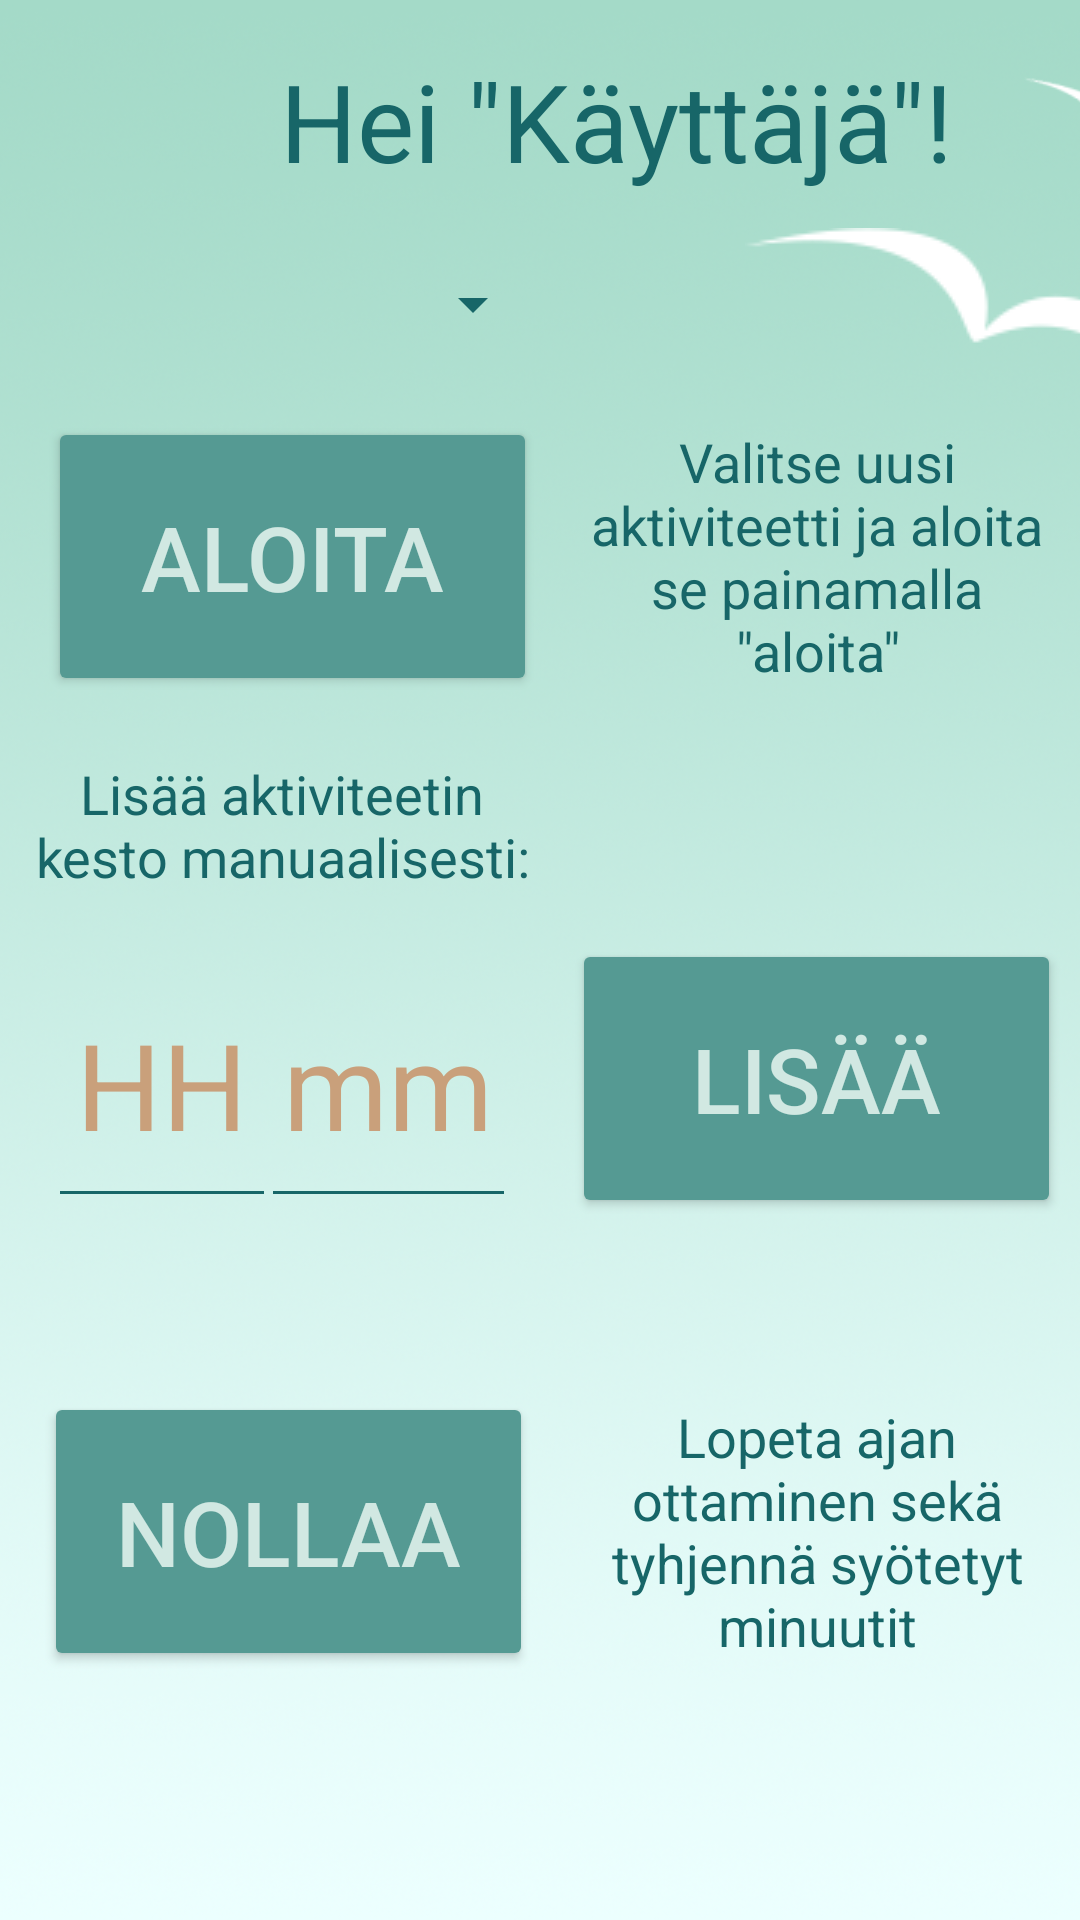

Produce the Android XML layout that renders to this screen, including the resource entries it uses.
<!-- AndroidManifest.xml: application theme AppTheme -->
<!-- res/layout/fragment_input.xml -->
<?xml version="1.0" encoding="utf-8"?>
<android.support.constraint.ConstraintLayout
    xmlns:android="http://schemas.android.com/apk/res/android"
    xmlns:app="http://schemas.android.com/apk/res-auto"
    xmlns:tools="http://schemas.android.com/tools"
    android:layout_width="match_parent"
    android:layout_height="match_parent"
    tools:context=".fragments.InputFragment"
    android:background="@drawable/background_extra_light">

    

    <ImageView
        android:id="@+id/imageView9"
        android:layout_width="64dp"
        android:layout_height="52dp"
        android:layout_marginTop="8dp"
        android:src="@drawable/bird2"
        android:visibility="visible"
        app:layout_constraintBottom_toTopOf="@+id/imageView10"
        app:layout_constraintEnd_toEndOf="@+id/tvHello"
        app:layout_constraintHorizontal_bias="0.951"
        app:layout_constraintStart_toEndOf="@+id/spinnerActions"
        app:layout_constraintTop_toTopOf="@+id/tvHello"
        app:layout_constraintVertical_bias="1.0" />

    <ImageView
        android:id="@+id/imageView10"
        android:layout_width="wrap_content"
        android:layout_height="wrap_content"
        android:layout_marginTop="8dp"
        android:src="@drawable/bird3"
        app:layout_constraintBottom_toTopOf="@+id/timeView"
        app:layout_constraintEnd_toEndOf="@+id/imageView9"
        app:layout_constraintHorizontal_bias="1.0"
        app:layout_constraintStart_toStartOf="@+id/imageView9"
        app:layout_constraintTop_toBottomOf="@+id/tvHello"
        app:layout_constraintVertical_bias="1.0" />

    <Button
        android:id="@+id/addInput"
        android:layout_width="163dp"
        android:layout_height="93dp"
        android:layout_marginStart="20dp"
        android:layout_marginEnd="8dp"
        android:backgroundTint="@color/colorAccent4"
        android:text="Lisää"
        android:textColor="@color/colorAccent"
        android:textSize="30sp"
        app:layout_constraintBottom_toBottomOf="@+id/timeView3"
        app:layout_constraintEnd_toEndOf="parent"
        app:layout_constraintStart_toEndOf="@+id/timeView3"
        app:layout_constraintTop_toTopOf="@+id/timeView3"
        app:layout_constraintVertical_bias="1.0" />

    <TextView
        android:id="@+id/tvHello"
        android:layout_width="395dp"
        android:layout_height="48dp"
        android:layout_marginStart="8dp"
        android:layout_marginTop="16dp"
        android:layout_marginEnd="8dp"
        android:layout_marginBottom="8dp"
        android:gravity="center_vertical|center"
        android:text='Hei "Käyttäjä"!'
        android:textColor="@color/colorAccent3"
        android:textSize="36sp"
        app:layout_constraintBottom_toBottomOf="parent"
        app:layout_constraintEnd_toEndOf="parent"
        app:layout_constraintHorizontal_bias="0.0"
        app:layout_constraintStart_toStartOf="parent"
        app:layout_constraintTop_toTopOf="parent"
        app:layout_constraintVertical_bias="0.0" />

    <Spinner
        android:id="@+id/spinnerActions"
        android:layout_width="160dp"
        android:layout_height="43dp"
        android:layout_marginStart="8dp"
        android:layout_marginTop="8dp"
        android:layout_marginBottom="8dp"
        android:backgroundTint="@color/colorAccent3"
        app:layout_constraintBottom_toTopOf="@+id/startButton"
        app:layout_constraintEnd_toEndOf="@+id/startButton"
        app:layout_constraintStart_toStartOf="@+id/startButton"
        app:layout_constraintTop_toBottomOf="@+id/tvHello" />

    <EditText
        android:id="@+id/timeView2"
        android:layout_width="76dp"
        android:layout_height="92dp"
        android:layout_marginStart="16dp"
        android:backgroundTint="@color/colorAccent3"
        android:ems="10"
        android:gravity="center_vertical|center_horizontal"
        android:hint="HH"
        android:inputType="number"
        android:textColor="@color/colorAccent3"
        android:textColorHint="@color/colorPrimaryDark"
        android:textSize="40sp"
        app:layout_constraintBaseline_toBaselineOf="@+id/textView4"
        app:layout_constraintStart_toStartOf="parent" />


    <EditText
        android:id="@+id/timeView3"
        android:layout_width="85dp"
        android:layout_height="92dp"
        android:layout_marginStart="16dp"
        android:layout_marginBottom="8dp"
        android:backgroundTint="@color/colorAccent3"
        android:ems="10"
        android:gravity="center_vertical|center_horizontal"
        android:hint="mm"
        android:inputType="number"
        android:textColor="@color/colorAccent3"
        android:textColorHint="@color/colorPrimaryDark"
        android:textSize="40sp"
        app:layout_constraintBottom_toBottomOf="@+id/timeView2"
        app:layout_constraintEnd_toStartOf="@+id/guideline4"
        app:layout_constraintHorizontal_bias="1.0"
        app:layout_constraintStart_toEndOf="@+id/timeView2"
        app:layout_constraintTop_toBottomOf="@+id/addActivity"
        app:layout_constraintVertical_bias="0.0" />

    <Button
        android:id="@+id/rmInput"
        android:layout_width="163dp"
        android:layout_height="93dp"
        android:layout_marginStart="16dp"
        android:layout_marginTop="8dp"
        android:layout_marginEnd="8dp"
        android:layout_marginBottom="8dp"
        android:backgroundTint="@color/colorAccent4"
        android:text="Nollaa"
        android:textColor="@color/colorAccent"
        android:textSize="30sp"
        android:visibility="visible"
        app:layout_constraintBottom_toBottomOf="parent"
        app:layout_constraintEnd_toStartOf="@+id/addActivity2"
        app:layout_constraintStart_toStartOf="parent"
        app:layout_constraintTop_toTopOf="@+id/guideline5"
        app:layout_constraintVertical_bias="0.428" />

    <Button
        android:id="@+id/startButton"
        android:layout_width="163dp"
        android:layout_height="93dp"
        android:layout_marginStart="16dp"
        android:layout_marginTop="8dp"
        android:layout_marginEnd="8dp"
        android:layout_marginBottom="6dp"
        android:backgroundTint="@color/colorAccent4"
        android:text="Aloita"
        android:textColor="@color/colorAccent"
        android:textSize="30sp"
        app:layout_constraintBottom_toTopOf="@+id/addActivity"
        app:layout_constraintEnd_toStartOf="@+id/guideline4"
        app:layout_constraintHorizontal_bias="0.0"
        app:layout_constraintStart_toStartOf="parent"
        app:layout_constraintTop_toBottomOf="@+id/tvHello"
        app:layout_constraintVertical_bias="0.893"
        tools:text="Aloita" />

    <TextView
        android:id="@+id/addActivity"
        android:layout_width="172dp"
        android:layout_height="58dp"
        android:layout_marginStart="8dp"
        android:layout_marginEnd="8dp"
        android:layout_marginBottom="20dp"
        android:gravity="center"
        android:text="Lisää aktiviteetin kesto manuaalisesti:"
        android:textColor="@color/colorAccent3"
        android:textSize="18sp"
        app:layout_constraintBottom_toTopOf="@+id/textView4"
        app:layout_constraintEnd_toEndOf="@+id/timeView3"
        app:layout_constraintStart_toStartOf="@+id/timeView2" />

    <TextView
        android:id="@+id/addActivity2"
        android:layout_width="176dp"
        android:layout_height="91dp"
        android:gravity="center"
        android:text="Lopeta ajan ottaminen sekä tyhjennä syötetyt minuutit"
        android:textColor="@color/colorAccent3"
        android:textSize="18sp"
        app:layout_constraintBottom_toBottomOf="@+id/rmInput"
        app:layout_constraintEnd_toEndOf="@+id/addInput"
        app:layout_constraintStart_toStartOf="@+id/addInput"
        app:layout_constraintTop_toTopOf="@+id/rmInput" />

    <TextView
        android:id="@+id/timeView"
        android:layout_width="162dp"
        android:layout_height="91dp"
        android:gravity="center"
        android:text='Valitse uusi aktiviteetti ja aloita se painamalla "aloita"'
        android:textColor="@color/colorAccent3"
        android:textSize="18sp"
        app:layout_constraintBottom_toBottomOf="@+id/startButton"
        app:layout_constraintEnd_toEndOf="@+id/addInput"
        app:layout_constraintStart_toStartOf="@+id/addInput"
        app:layout_constraintTop_toTopOf="@+id/startButton" />

    <TextView
        android:id="@+id/textView4"
        android:layout_width="12dp"
        android:layout_height="64dp"
        android:gravity="center"
        android:text=":"
        android:textColor="@color/colorAccent3"
        android:textSize="50sp"
        app:layout_constraintBaseline_toBaselineOf="@+id/timeView3"
        app:layout_constraintEnd_toStartOf="@+id/timeView3"
        app:layout_constraintStart_toEndOf="@+id/timeView2" />

    <android.support.constraint.Guideline
        android:id="@+id/guideline4"
        android:layout_width="wrap_content"
        android:layout_height="wrap_content"
        android:orientation="vertical"
        app:layout_constraintGuide_begin="172dp" />

    <android.support.constraint.Guideline
        android:id="@+id/guideline5"
        android:layout_width="wrap_content"
        android:layout_height="wrap_content"
        android:orientation="horizontal"
        app:layout_constraintGuide_begin="400dp" />

</android.support.constraint.ConstraintLayout>
<!-- resources referenced by this layout -->
<resources>
  <color name="colorAccent">#d1e8e2</color>
  <color name="colorAccent3">#176668</color>
  <color name="colorAccent4">#559a93</color>
  <color name="colorPrimaryDark">#c9a07b</color>
  <!-- drawable background_extra_light: png bitmap (drawable, 601814 bytes) -->
  <!-- drawable bird2: png bitmap (drawable, 16289 bytes) -->
  <!-- drawable bird3: png bitmap (drawable, 16490 bytes) -->
  <style name="AppTheme" parent="Theme.AppCompat.Light.NoActionBar">
          
          <item name="colorPrimary">@color/colorPrimary</item>
          <item name="colorPrimaryDark">@color/colorPrimaryDark</item>
          <item name="colorAccent">@color/colorAccent</item>
      </style>
  <color name="colorPrimary">#dfb287</color>
</resources>
